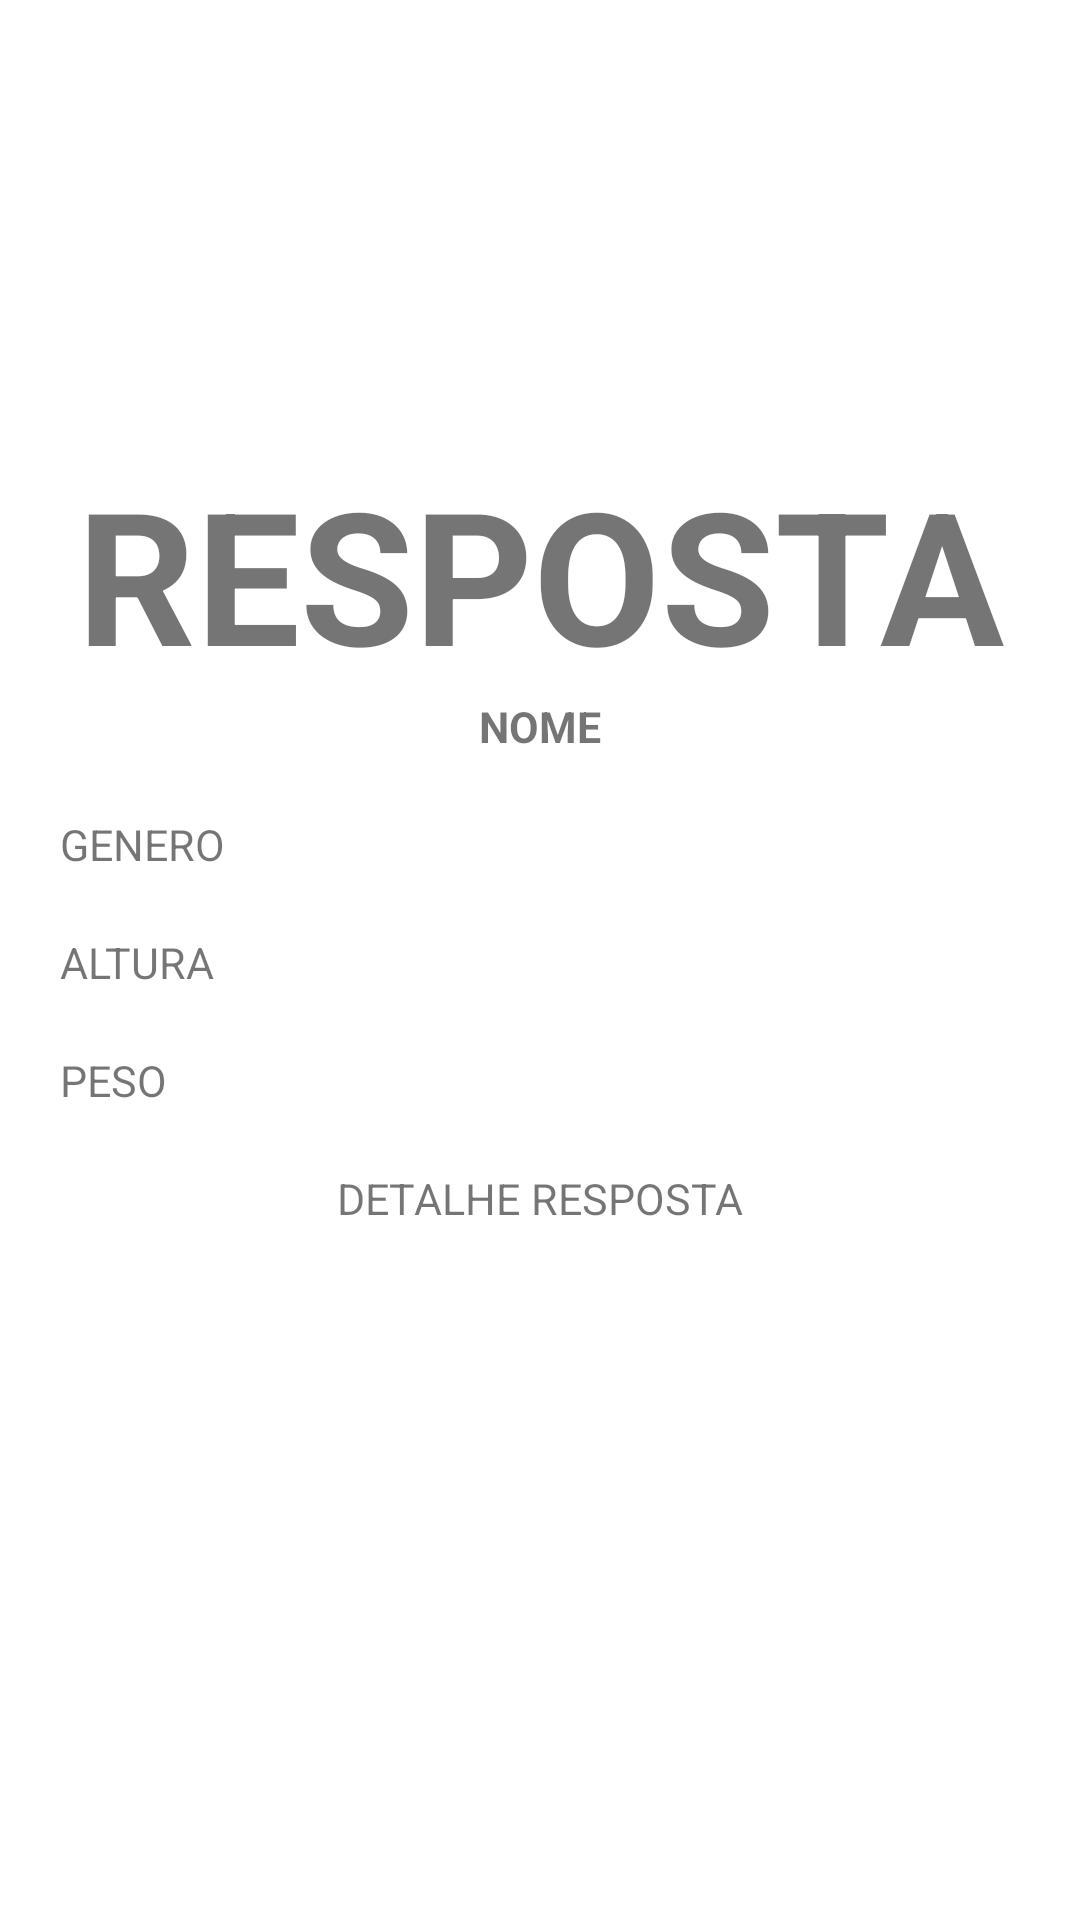

Here is an Android app screen rendered from its layout file. Give the layout XML and the strings, colors and styles it references.
<!-- AndroidManifest.xml: application theme Theme.AplicacaoIMC -->
<!-- res/layout/fragment_calcularimc.xml -->
<?xml version="1.0" encoding="utf-8"?>
<androidx.constraintlayout.widget.ConstraintLayout xmlns:android="http://schemas.android.com/apk/res/android"
    xmlns:tools="http://schemas.android.com/tools"
    android:layout_width="match_parent"
    android:layout_height="match_parent"
    xmlns:app="http://schemas.android.com/apk/res-auto"
    tools:context=".calcularimc">

<TextView
    android:id="@+id/textoResposta"
    android:text="RESPOSTA"
    android:textSize="30pt"
    android:layout_width="match_parent"
    android:layout_height="wrap_content"
    android:textStyle="bold"
    android:textAlignment="center"
    app:layout_constraintTop_toTopOf="parent"
    android:layout_marginTop="150dp"
    app:layout_constraintStart_toStartOf="parent"
    app:layout_constraintEnd_toEndOf="parent"/>


    <TextView
        android:id="@+id/textoNome"
        android:text="NOME"
        android:textSize="7pt"
        android:textStyle="bold"
        android:layout_width="match_parent"
        android:layout_height="wrap_content"
        android:layout_marginStart="20dp"
        android:layout_marginEnd="20dp"
        android:textAlignment="center"
        android:layout_marginBottom="20dp"
        app:layout_constraintTop_toBottomOf="@id/textoResposta"
        app:layout_constraintStart_toStartOf="parent"
        app:layout_constraintEnd_toEndOf="parent"/>

    <TextView
        android:id="@+id/textoGenero"
        android:text="GENERO"
        android:textSize="7pt"
        android:layout_marginTop="20dp"
        android:layout_width="match_parent"
        android:layout_height="wrap_content"
        android:layout_marginStart="20dp"
        android:layout_marginEnd="20dp"
        app:layout_constraintTop_toBottomOf="@id/textoNome"
        app:layout_constraintStart_toStartOf="parent" />

    <TextView
        android:id="@+id/textoAltura"
        android:text="ALTURA"
        android:textSize="7pt"
        android:layout_marginTop="20dp"
        android:layout_width="match_parent"
        android:layout_height="wrap_content"
        android:layout_marginStart="20dp"
        android:layout_marginEnd="20dp"
        app:layout_constraintTop_toBottomOf="@id/textoGenero"
        app:layout_constraintStart_toStartOf="parent" />

    <TextView
        android:id="@+id/textoPeso"
        android:text="PESO"
        android:textSize="7pt"
        android:layout_marginTop="20dp"
        android:layout_width="match_parent"
        android:layout_height="wrap_content"
        android:layout_marginStart="20dp"
        android:layout_marginEnd="20dp"
        app:layout_constraintTop_toBottomOf="@id/textoAltura"
        app:layout_constraintStart_toStartOf="parent" />

    <TextView
        android:id="@+id/textoDetalhe"
        android:text="DETALHE RESPOSTA"
        android:textSize="7pt"
        android:layout_width="match_parent"
        android:layout_height="wrap_content"
        android:layout_marginStart="20dp"
        android:layout_marginEnd="20dp"
        android:textAlignment="center"
        android:layout_marginBottom="20dp"
        android:layout_marginTop="20dp"
        app:layout_constraintTop_toBottomOf="@id/textoPeso"
        app:layout_constraintStart_toStartOf="parent"
        app:layout_constraintEnd_toEndOf="parent"/>




</androidx.constraintlayout.widget.ConstraintLayout>
<!-- resources referenced by this layout -->
<resources>
  <style name="Theme.AplicacaoIMC" parent="Theme.MaterialComponents.DayNight.DarkActionBar">
          
          <item name="colorPrimary">@color/purple_500</item>
          <item name="colorPrimaryVariant">@color/purple_700</item>
          <item name="colorOnPrimary">@color/white</item>
          
          <item name="colorSecondary">@color/teal_200</item>
          <item name="colorSecondaryVariant">@color/teal_700</item>
          <item name="colorOnSecondary">@color/black</item>
          
          <item name="android:statusBarColor" tools:targetApi="l">?attr/colorPrimaryVariant</item>
          
      </style>
  <!-- not gathered from this repository: default colours our renderer supplied (Android Studio template values) -->
  <color name="purple_500">#FF6200EE</color>
  <color name="purple_700">#FF3700B3</color>
  <color name="teal_200">#FF03DAC5</color>
  <color name="teal_700">#FF018786</color>
  <color name="black">#FF000000</color>
  <color name="white">#FFFFFFFF</color>
</resources>
